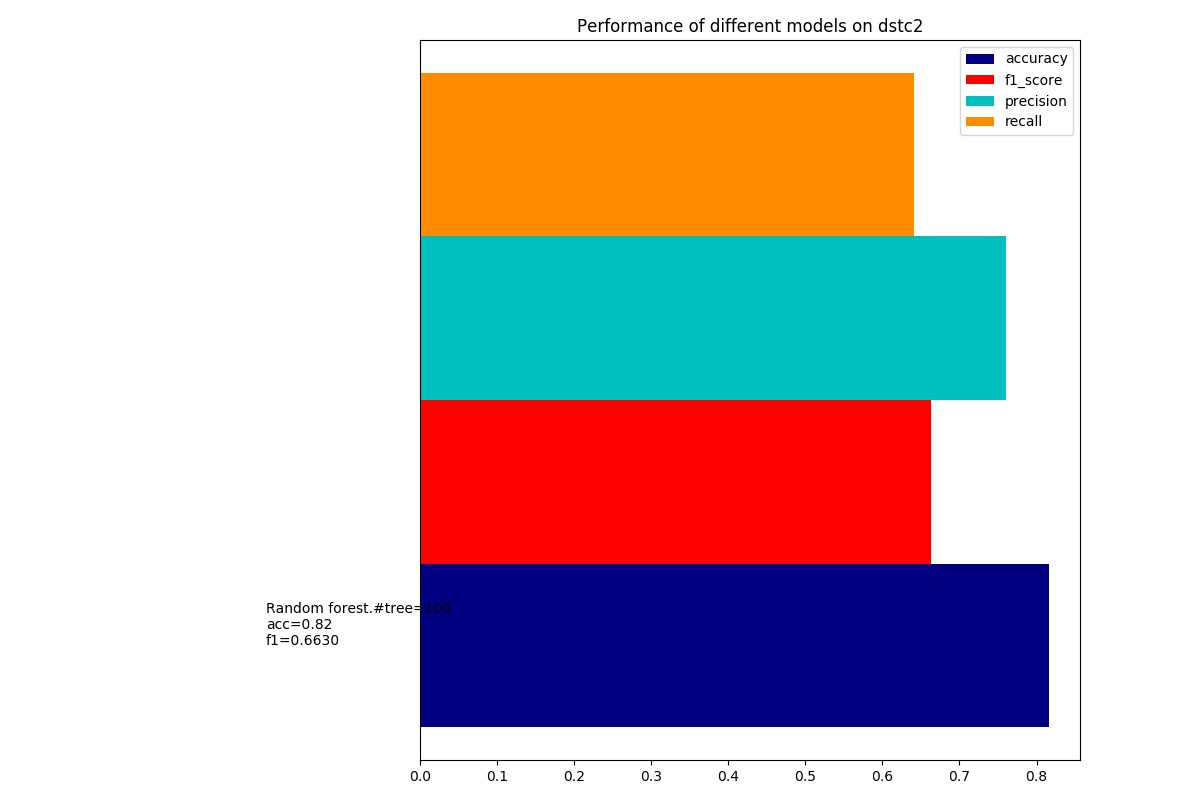

The table this chart was drawn from, first rows:
dataset, model, accuracy, precision, recall, f1_score, training_time, test_time
dstc2.#percent=5.#feature=1340, Random forest.#tree=100, 0.8156, 0.7598, 0.6404, 0.663, 13.87, 0.05639
